The GitHub repository Xinyu-Zhang/499_Project contains a labelled image folder "dataset" with 8 categories: Atripla, Cymbalta, Epzicom, Lexapro, Prezista, Tivicay, Truvada, Truvada Cymbalta. Examples follow, each with its label.

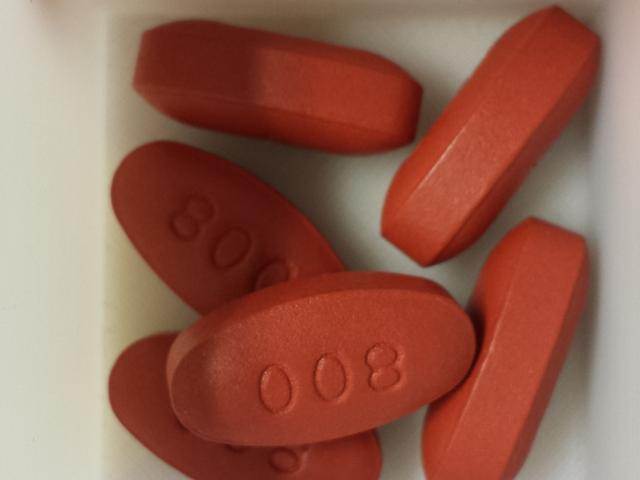
Label: Prezista

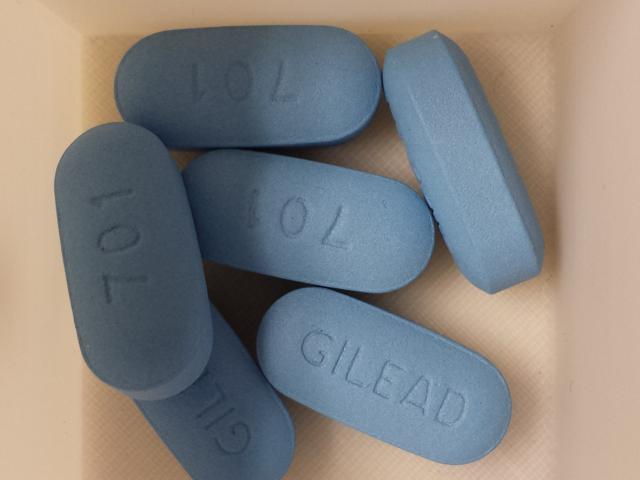
Label: Truvada

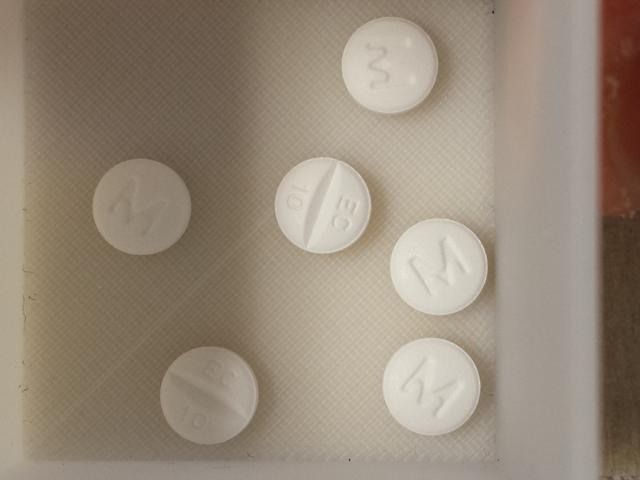
Label: Lexapro

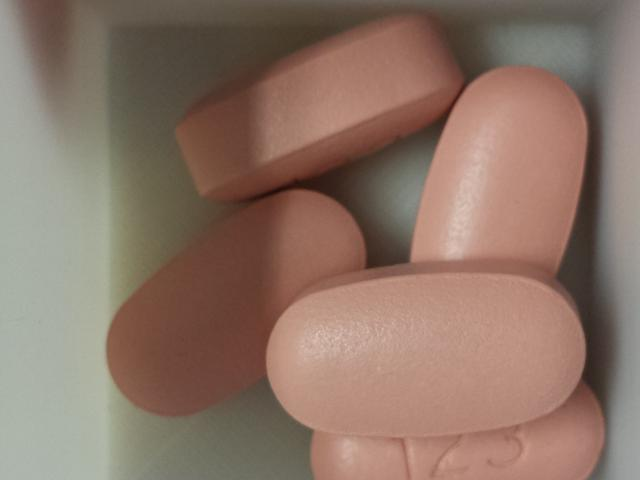
Label: Atripla

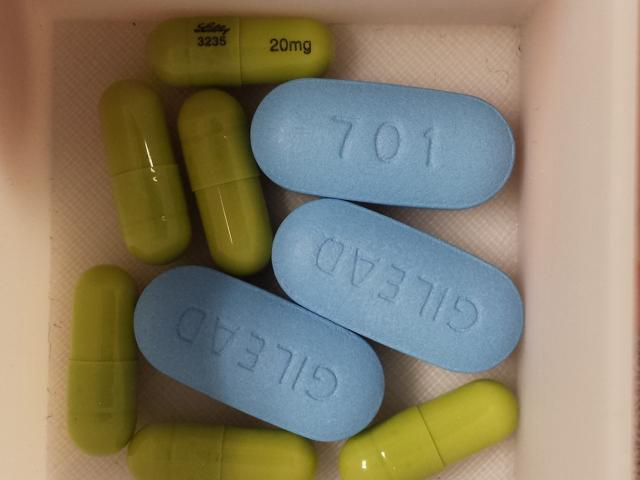
Label: Truvada Cymbalta

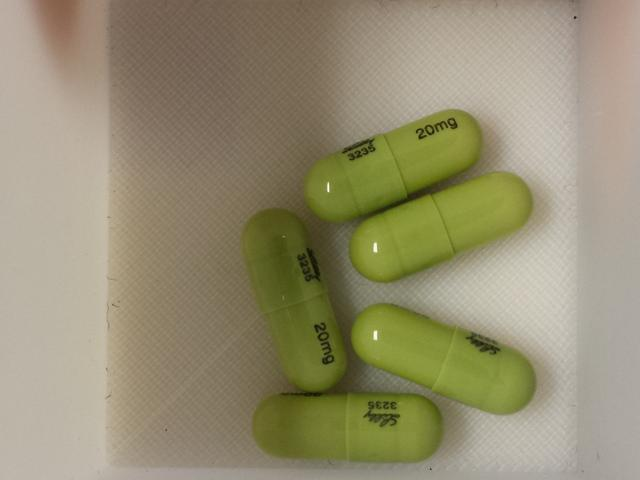
Label: Cymbalta
